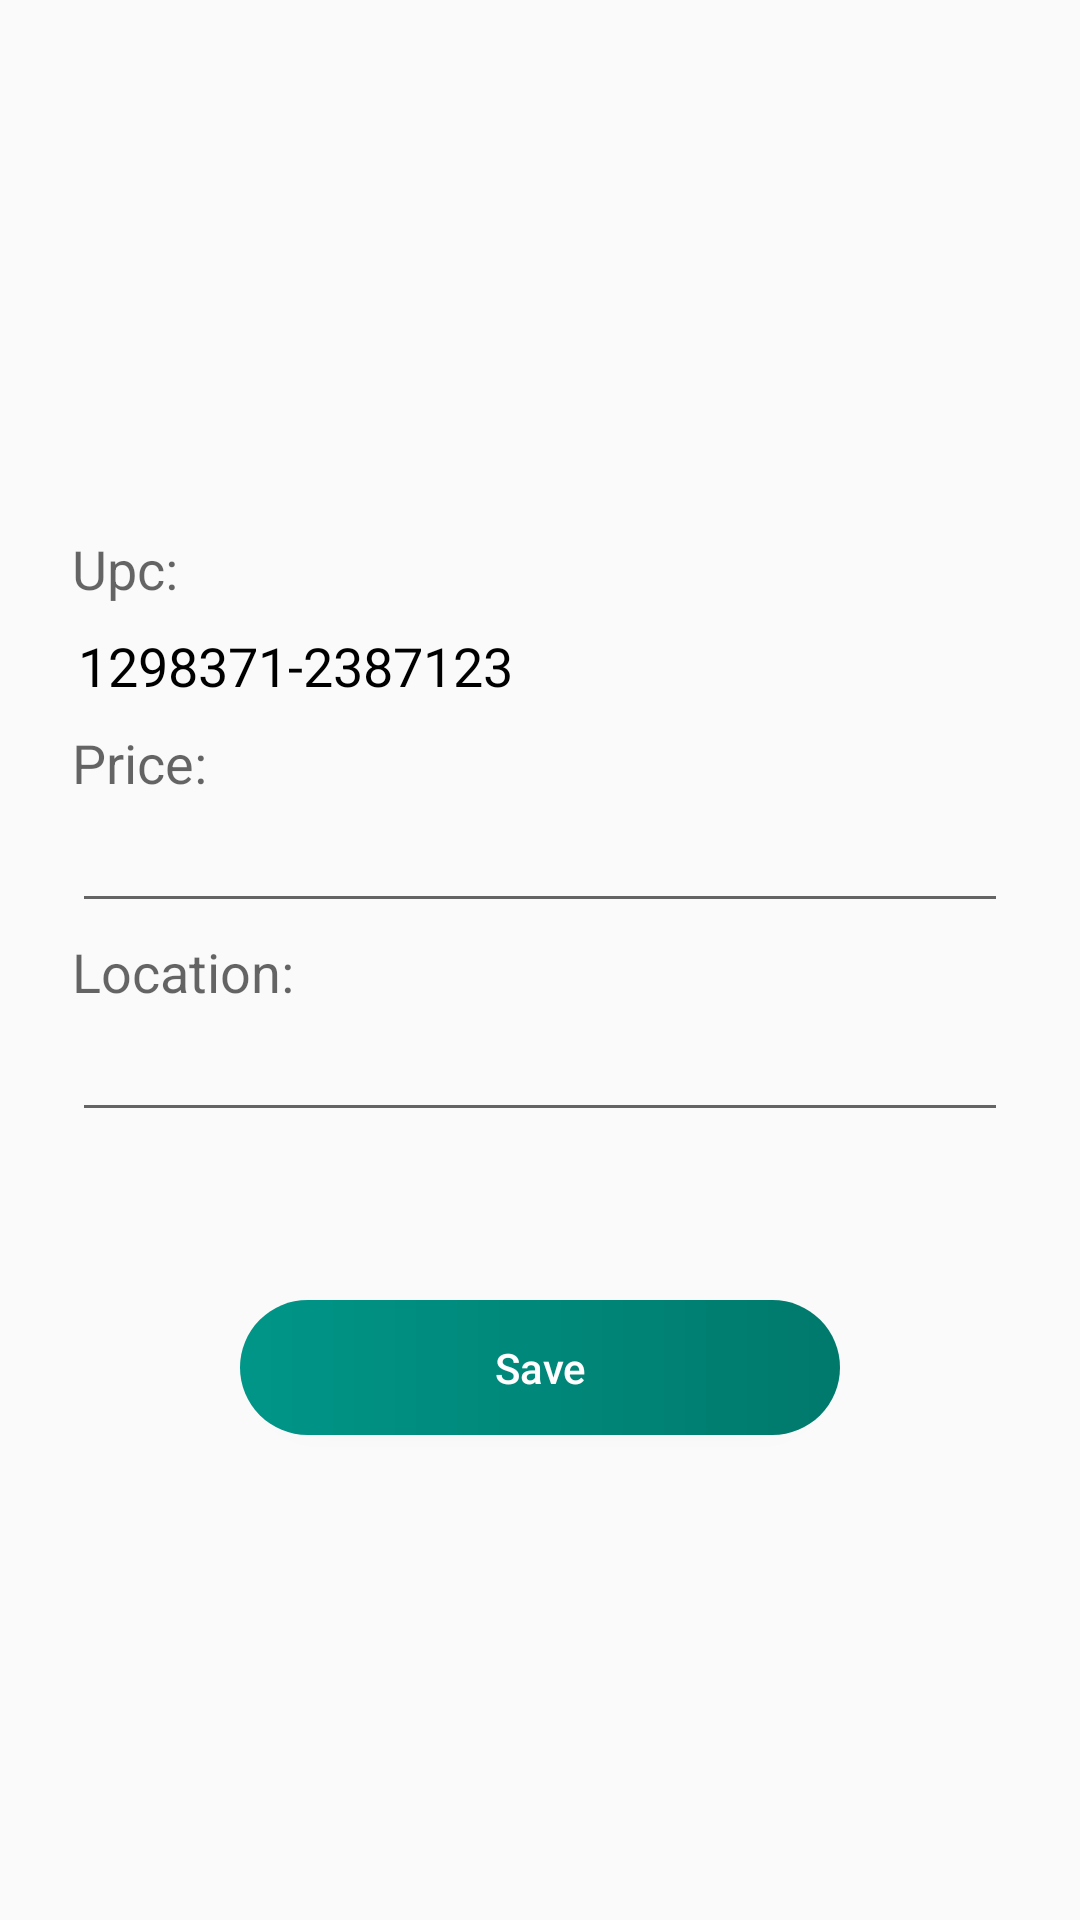

This screen was rendered from an Android layout file. Write that file and the resources it references.
<!-- AndroidManifest.xml: application theme AppTheme -->
<!-- res/layout/dialog_barcode.xml -->
<?xml version="1.0" encoding="utf-8"?>
<LinearLayout xmlns:android="http://schemas.android.com/apk/res/android"
    android:layout_width="match_parent"
    android:layout_height="match_parent"
    android:gravity="center"
    android:orientation="vertical">

    <LinearLayout
        android:layout_width="match_parent"
        android:layout_height="wrap_content"
        android:layout_marginLeft="8dp"
        android:layout_marginRight="8dp"
        android:background="@drawable/background_round"
        android:orientation="vertical"
        android:padding="16dp">

        <TextView
            android:layout_width="wrap_content"
            android:layout_height="wrap_content"
            android:text="Upc: "
            android:textAppearance="@style/Base.TextAppearance.AppCompat.Medium" />

        <TextView
            android:id="@+id/barcode_value"
            android:layout_width="match_parent"
            android:layout_height="wrap_content"
            android:layout_marginBottom="4dp"
            android:paddingBottom="4dp"
            android:paddingLeft="2dp"
            android:paddingTop="8dp"
            android:text="1298371-2387123"
            android:textAppearance="@style/Base.TextAppearance.AppCompat.Medium"
            android:textColor="@android:color/black" />
        />

        <TextView
            android:layout_width="wrap_content"
            android:layout_height="wrap_content"
            android:text="Price: "
            android:textAppearance="@style/Base.TextAppearance.AppCompat.Medium" />

        <EditText
            android:id="@+id/barcode_price"
            android:layout_width="match_parent"
            android:layout_height="wrap_content"
            android:layout_marginBottom="4dp"
            android:maxLines="1"
            android:singleLine="true"
            android:textAppearance="@style/Base.TextAppearance.AppCompat.Medium" />

        <TextView
            android:layout_width="wrap_content"
            android:layout_height="wrap_content"
            android:text="Location: "
            android:textAppearance="@style/Base.TextAppearance.AppCompat.Medium" />

        <EditText
            android:id="@+id/barcode_location"
            android:layout_width="match_parent"
            android:layout_height="wrap_content"
            android:layout_marginBottom="4dp"
            android:maxLines="1"
            android:singleLine="true"
            android:textAppearance="@style/Base.TextAppearance.AppCompat.Medium" />
    </LinearLayout>

    <Button
        android:id="@+id/barcode_save"
        android:layout_width="wrap_content"
        android:layout_height="45dp"
        android:layout_marginTop="36dp"
        android:background="@drawable/button_round"
        android:text="@string/barcode_dialog_save"
        android:textAllCaps="false"
        android:textColor="@android:color/white" />


</LinearLayout>
<!-- resources referenced by this layout -->
<resources>
  <!-- drawable button_round (drawable) -->
  <?xml version="1.0" encoding="utf-8"?>
  <shape xmlns:android="http://schemas.android.com/apk/res/android"
      android:shape="rectangle">
  
  
  
      <corners android:radius="50dp" />
  
      <size
          android:width="200dp"
          android:height="40dp" />
  
      <gradient android:startColor="#009688"
          android:endColor="#00796B"/>
  
  </shape>
  <string name="barcode_dialog_save">Save</string>
  <style name="AppTheme" parent="Theme.AppCompat.Light.NoActionBar">
          
          <item name="colorPrimary">@color/colorPrimary</item>
          <item name="colorPrimaryDark">@color/colorPrimaryDark</item>
          <item name="colorAccent">@color/colorPrimary</item>
      </style>
  <!-- not gathered from this repository: default colours our renderer supplied (Android Studio template values) -->
  <color name="colorPrimary">#FF6200EE</color>
  <color name="colorPrimaryDark">#FF3700B3</color>
</resources>
